Run: headless pygame with SDL's dummy video driver; simulated clock (each Clock.tick advances the game by its frame time, no real sleeping); random seed 0; keys injected as events and as key.get_pressed() state; no mouse input.
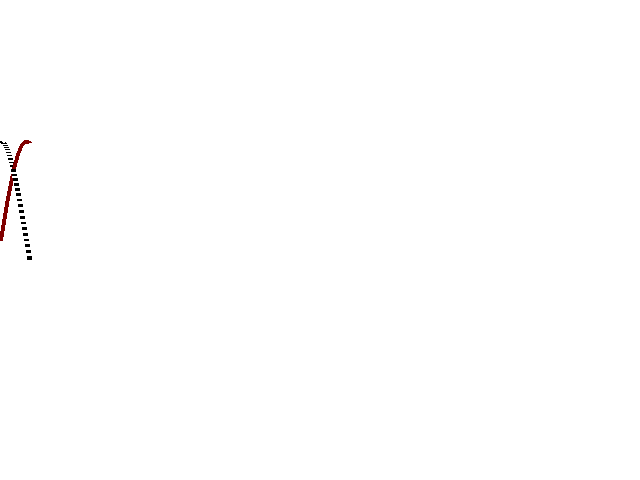
Frame 1 of 4 · flips 1–60 · no input
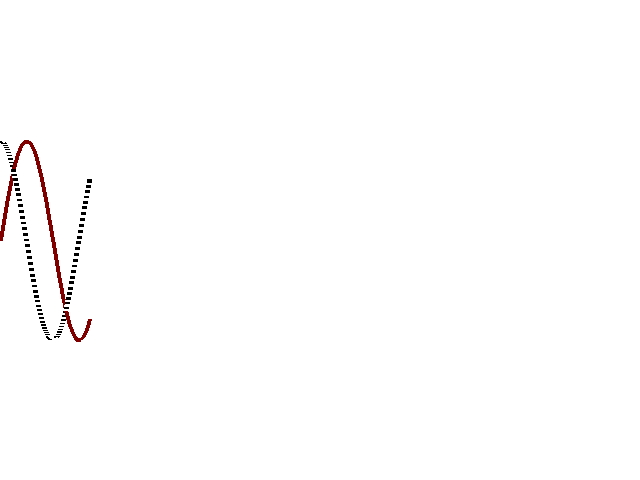
Frame 2 of 4 · flips 61–180 · tapped SPACE, RETURN · held RIGHT (→), D
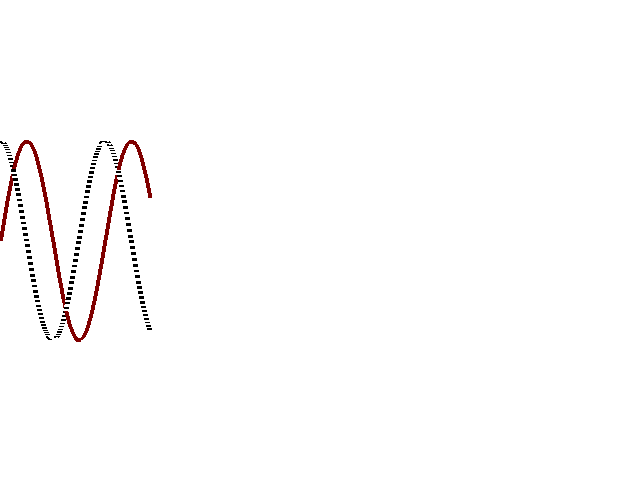
Frame 3 of 4 · flips 181–300 · held DOWN (↓), S
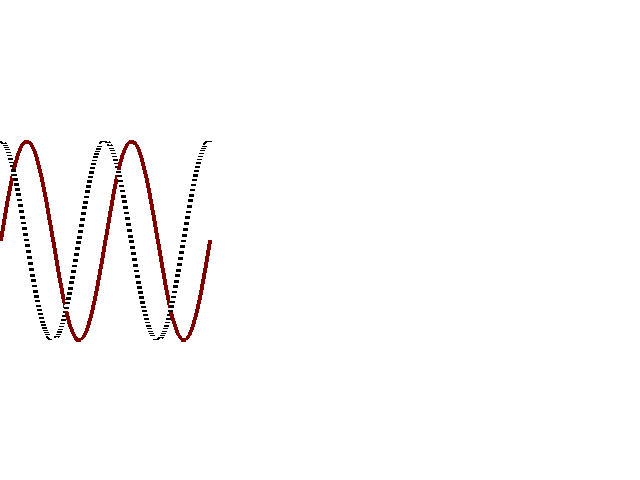
Frame 4 of 4 · flips 301–420 · held LEFT (←), A, UP (↑), W

The pygame program that drew these frames:

import pygame, math
from pygame.locals import *
        

pygame.init()

WINDOWWIDTH = 640 
WINDOWHEIGHT = 480
 
win_center_x = int(WINDOWWIDTH / 2) 
win_center_y = int(WINDOWHEIGHT / 2) 

AMPLITUDE = 100 
xPos = 0
step = 0
index = 0
running = True
window = pygame.display.set_mode((WINDOWWIDTH, WINDOWHEIGHT))
window.fill((255, 255, 255))
posRecord = {'sin': [], 'cos': []}


while running == True:
    for event in pygame.event.get():
        if event.type == QUIT:
            running=False
            
#     pygame.draw.line(window, (0, 0, 0), (0, win_center_y), (WINDOWWIDTH, win_center_y))
#     pygame.draw.line(window, (0, 0, 0), (win_center_x, 0), (win_center_x, WINDOWHEIGHT))
    
  # sinus
    yPos = -1 * math.sin(step) * AMPLITUDE # -1 * sin(0.008) * 100 = y x = 0.5
    posRecord['sin'].append((int(xPos), int(yPos) + win_center_y)) # [(0, 240), (x, y)]
    if len(posRecord['sin']) >= 2:
        n = len(posRecord['sin']) - 1 # индекс последнего элемента
        start = posRecord['sin'][n - 1] #B  posRecord[n - 1]
        end = posRecord['sin'][n] #C posRecordsin[n]
        pygame.draw.line(window, (128,   0,   0), start, end, 4)
        
  #cosinus
    yPos = -1 * math.cos(step) * AMPLITUDE
    posRecord['cos'].append((int(xPos), int(yPos) + win_center_y))
    if len(posRecord['cos']) >= 2:
        n = len(posRecord['cos']) - 1 
        start = posRecord['cos'][n - 1]
        end = posRecord['cos'][n]
#         draw_dashed_line(window, (255, 255, 255), start, end, index)
        if index % 2 == 0:
            pygame.draw.line(window, (255, 255, 255), start, end, 5)    
        else:
            pygame.draw.line(window, (0, 0, 0), start, end, 5)    
    index += 1
    xPos += 0.5
    step += 0.03
    step %= 2 * math.pi #step = 0.008
    pygame.display.update()
pygame.quit()
